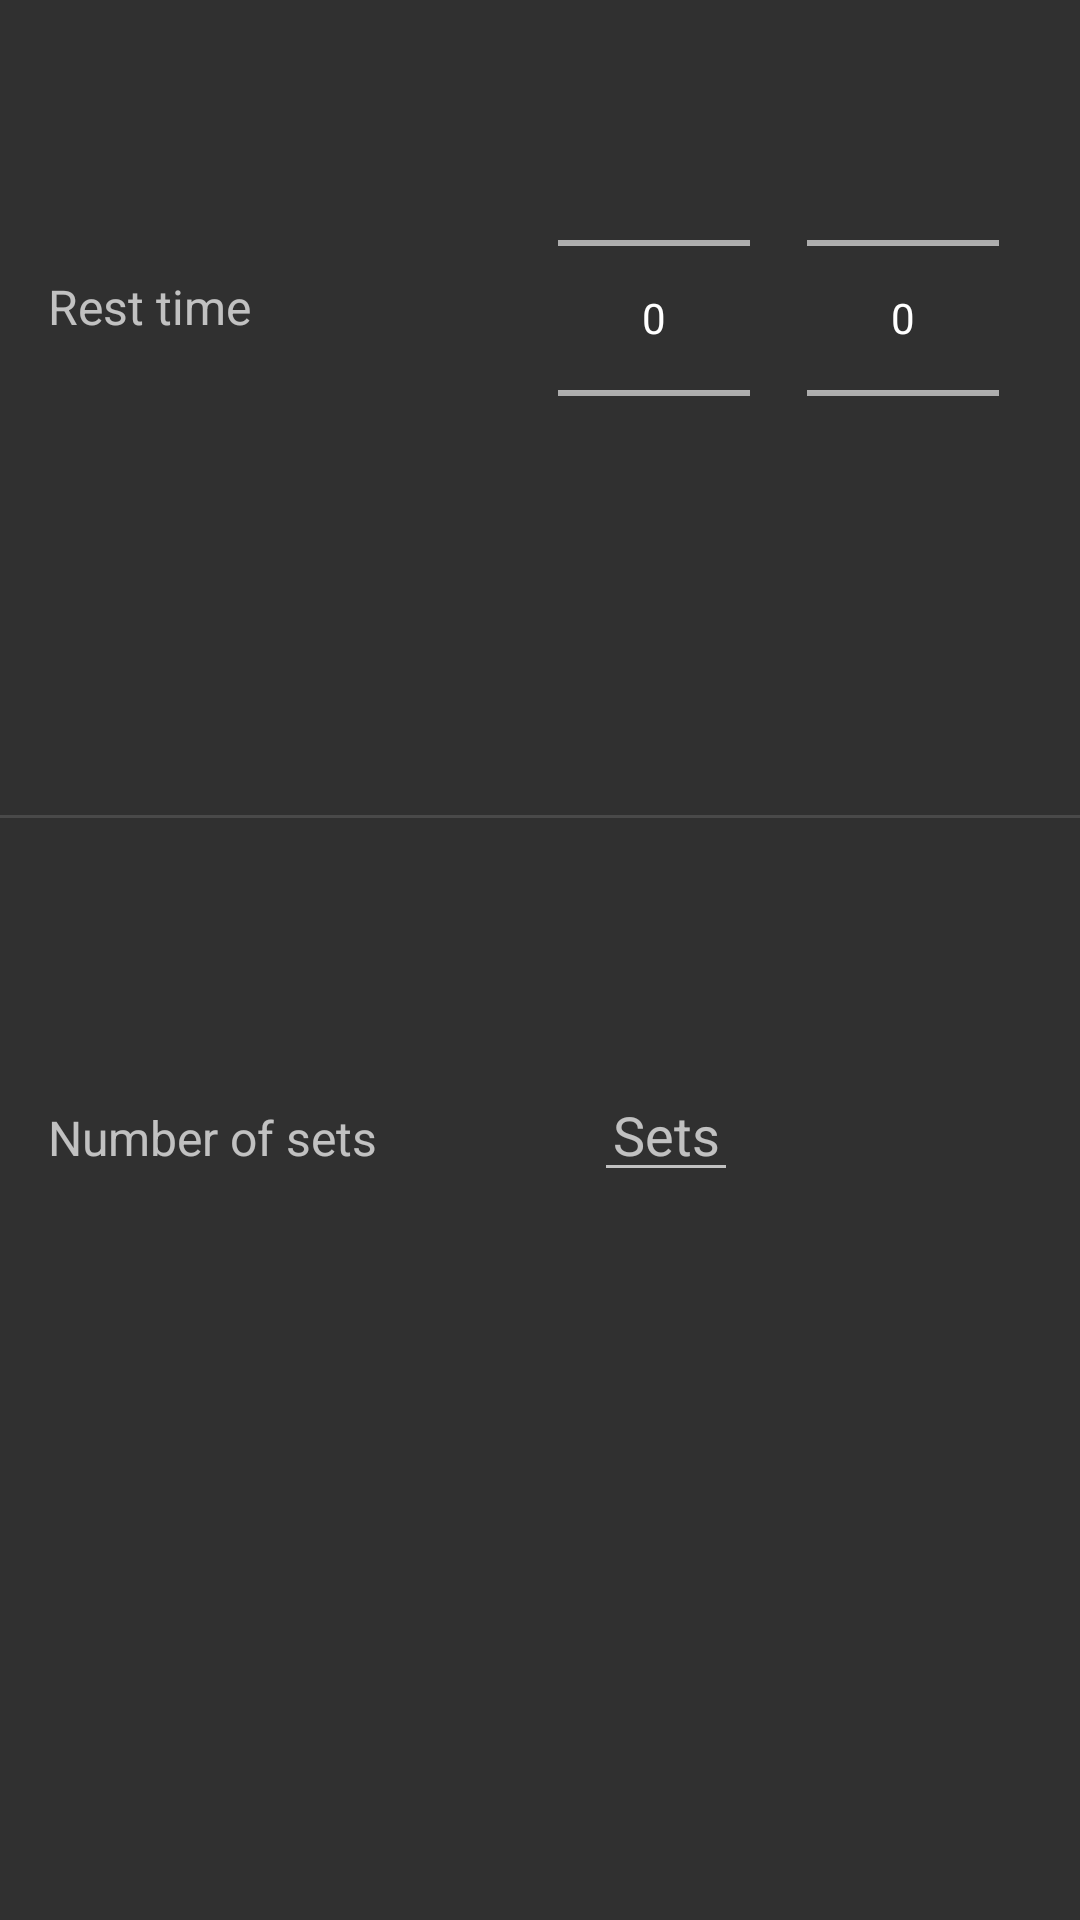

Android layout source for this screen:
<!-- AndroidManifest.xml: application theme AppTheme -->
<!-- res/layout/activity_edit_details.xml -->
<?xml version="1.0" encoding="utf-8"?>
<android.support.constraint.ConstraintLayout xmlns:android="http://schemas.android.com/apk/res/android"
    xmlns:app="http://schemas.android.com/apk/res-auto"
    xmlns:tools="http://schemas.android.com/tools"
    android:layout_width="match_parent"
    android:layout_height="match_parent"
    tools:context=".EditDetailsActivity">

    <TextView
        android:id="@+id/rest_time_textview"
        style="@style/setting_textview"
        android:text="@string/rest_time"
        app:layout_constraintBottom_toBottomOf="@+id/minutes_numberpicker"
        app:layout_constraintStart_toStartOf="parent"
        app:layout_constraintTop_toTopOf="parent" />

    <NumberPicker
        android:id="@+id/minutes_numberpicker"
        android:layout_width="wrap_content"
        android:layout_height="wrap_content"
        android:layout_marginEnd="16dp"
        android:layout_marginLeft="8dp"
        android:layout_marginRight="16dp"
        android:layout_marginStart="8dp"
        android:layout_marginTop="16dp"
        app:layout_constraintEnd_toEndOf="parent"
        app:layout_constraintStart_toEndOf="@+id/rest_time_textview"
        app:layout_constraintTop_toTopOf="parent"></NumberPicker>

    <NumberPicker
        android:id="@+id/seconds_numberpicker"
        android:layout_width="wrap_content"
        android:layout_height="wrap_content"
        android:layout_marginEnd="16dp"
        android:layout_marginLeft="8dp"
        android:layout_marginRight="16dp"
        android:layout_marginStart="8dp"
        android:layout_marginTop="16dp"
        app:layout_constraintEnd_toEndOf="parent"
        app:layout_constraintStart_toEndOf="@+id/minutes_numberpicker"
        app:layout_constraintTop_toTopOf="parent"></NumberPicker>

    <TextView
        android:id="@+id/sets_number_textview"
        style="@style/setting_textview"
        android:text="@string/number_of_sets"
        app:layout_constraintBaseline_toBaselineOf="@+id/sets_number_edittext"
        app:layout_constraintStart_toStartOf="parent" />

    <EditText
        android:id="@+id/sets_number_edittext"
        android:layout_width="48dp"
        android:layout_height="wrap_content"
        android:layout_marginBottom="8dp"
        android:layout_marginEnd="8dp"
        android:layout_marginLeft="8dp"
        android:layout_marginRight="8dp"
        android:layout_marginStart="8dp"
        android:layout_marginTop="8dp"
        android:hint="@string/sets"
        android:inputType="numberDecimal"
        android:textAlignment="center"
        app:layout_constraintBottom_toBottomOf="parent"
        app:layout_constraintEnd_toEndOf="parent"
        app:layout_constraintStart_toEndOf="@+id/rest_time_textview"
        app:layout_constraintTop_toBottomOf="@+id/rest_time_textview" />

    <View
        android:id="@+id/divider"
        android:layout_width="368dp"
        android:layout_height="1dp"
        android:layout_marginBottom="8dp"
        android:layout_marginEnd="8dp"
        android:layout_marginLeft="8dp"
        android:layout_marginRight="8dp"
        android:layout_marginStart="8dp"
        android:background="?android:attr/listDivider"
        app:layout_constraintBottom_toTopOf="@+id/sets_number_edittext"
        app:layout_constraintEnd_toEndOf="parent"
        app:layout_constraintStart_toStartOf="parent"
        app:layout_constraintTop_toBottomOf="@+id/minutes_numberpicker" />

</android.support.constraint.ConstraintLayout>
<!-- resources referenced by this layout -->
<resources>
  <string name="number_of_sets">Number of sets</string>
  <string name="rest_time">Rest time</string>
  <string name="sets">Sets</string>
  <style name="setting_textview">
          <item name="android:layout_width">wrap_content</item>
          <item name="android:layout_height">wrap_content</item>
          <item name="android:layout_marginBottom">8dp</item>
          <item name="android:layout_marginLeft">16dp</item>
          <item name="android:layout_marginStart">16dp</item>
          <item name="android:layout_marginTop">16dp</item>
          <item name="android:textSize">16sp</item>
      </style>
  <style name="AppTheme" parent="Base.Theme.AppCompat">
          
          <item name="colorPrimary">@color/colorPrimary</item>
          <item name="colorPrimaryDark">@color/colorPrimaryDark</item>
          <item name="colorAccent">@color/colorAccent</item>
      </style>
  <color name="colorPrimary">#757575</color>
  <color name="colorPrimaryDark">#424242</color>
  <color name="colorAccent">#9575cd</color>
</resources>
